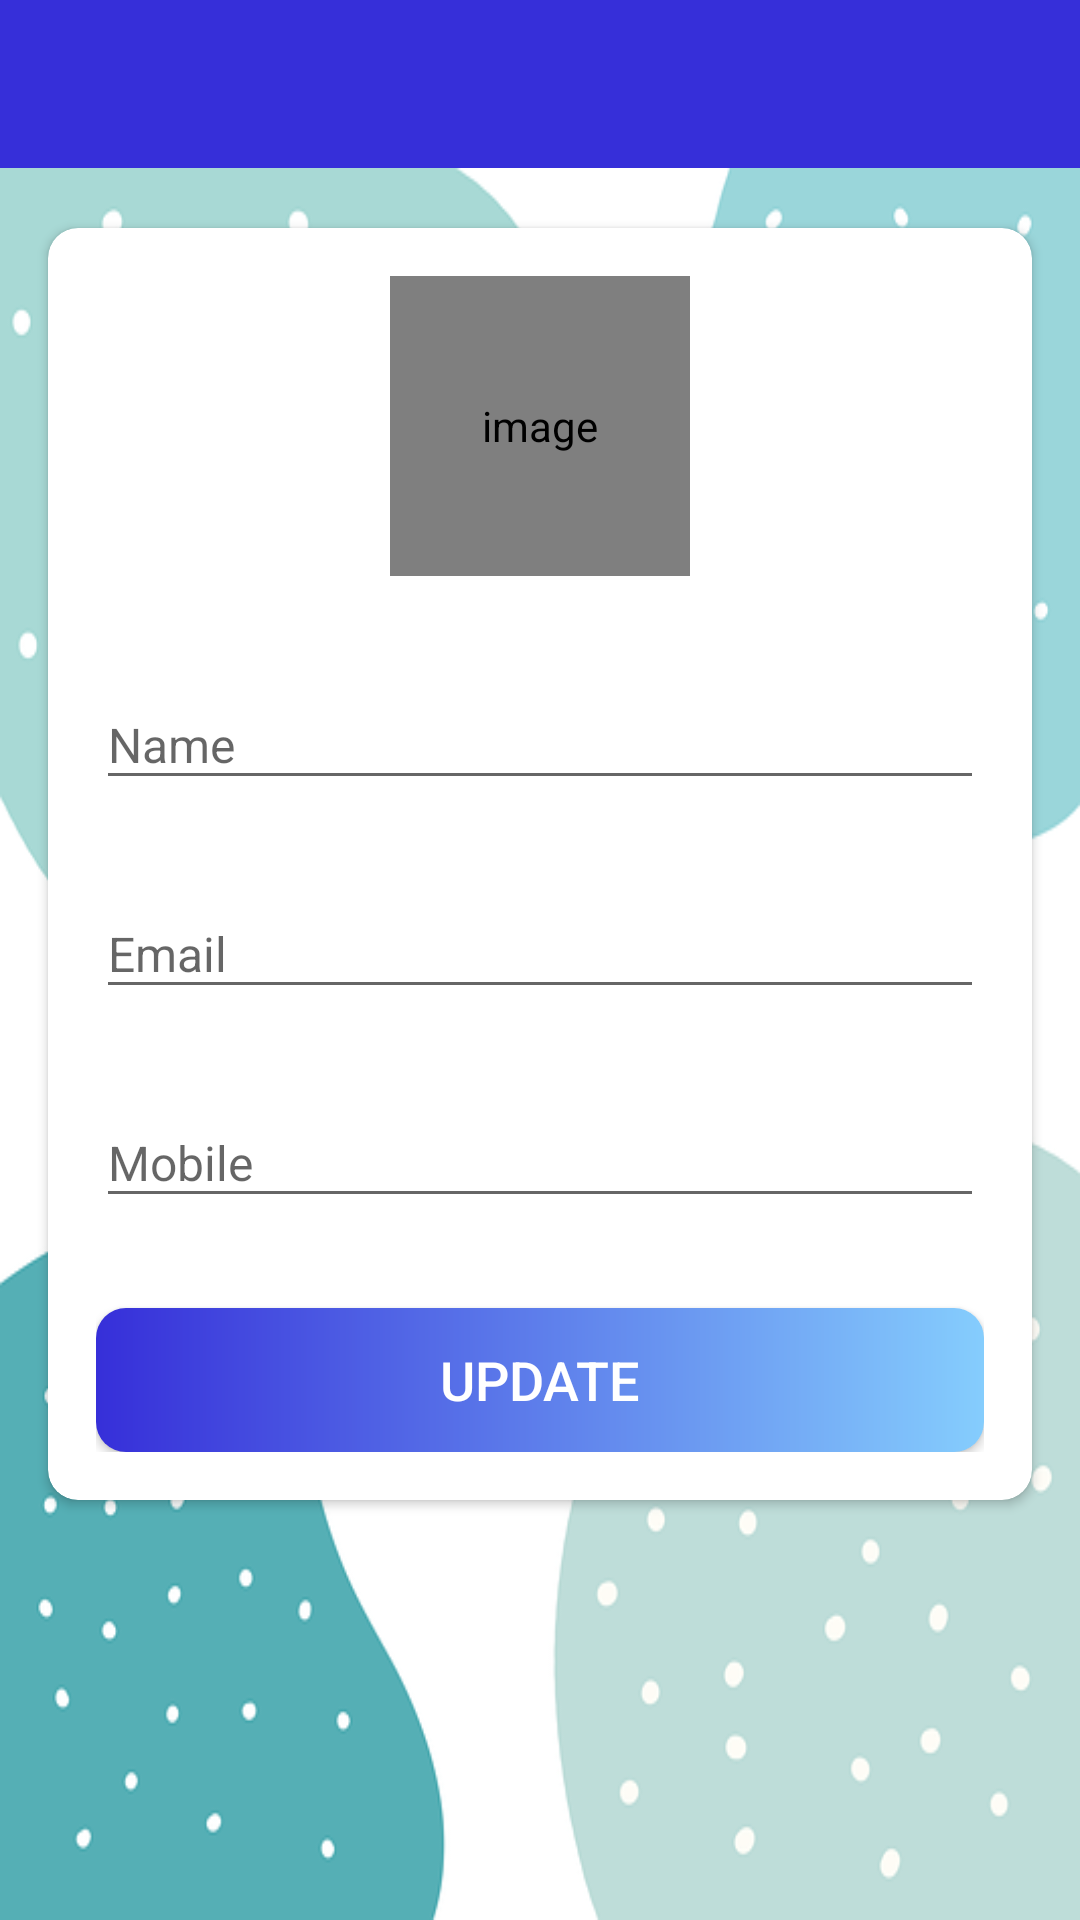

Layout XML and referenced resources for this Android screen:
<!-- AndroidManifest.xml: activity theme Theme.AppCompat.DayNight.NoActionBar -->
<!-- res/layout/activity_my_profile.xml -->
<?xml version="1.0" encoding="utf-8"?>
<LinearLayout xmlns:android="http://schemas.android.com/apk/res/android"
    xmlns:app="http://schemas.android.com/apk/res-auto"
    xmlns:tools="http://schemas.android.com/tools"
    android:layout_width="match_parent"
    android:layout_height="match_parent"
    android:orientation="vertical"
    tools:context=".MyProfileActivity">

    <com.google.android.material.appbar.AppBarLayout
        android:layout_width="match_parent"
        android:layout_height="wrap_content"
        android:theme="@style/AppTheme.AppBarOverlay">

        <androidx.appcompat.widget.Toolbar
            android:id="@+id/toolbar_my_profile_activity"
            android:layout_width="match_parent"
            android:layout_height="?attr/actionBarSize"
            android:background="@color/dark_blue"
            app:popupTheme="@style/AppTheme.PopupOverlay" />
    </com.google.android.material.appbar.AppBarLayout>

    
    <LinearLayout
        android:layout_width="match_parent"
        android:layout_height="wrap_content"
        android:background="@drawable/ic_background">

        <androidx.cardview.widget.CardView
            android:layout_width="match_parent"
            android:layout_height="wrap_content"
            android:layout_marginStart="@dimen/my_profile_screen_content_marginStartEnd"
            android:layout_marginTop="@dimen/my_profile_screen_content_marginTopBottom"
            android:layout_marginEnd="@dimen/my_profile_screen_content_marginStartEnd"
            android:layout_marginBottom="@dimen/my_profile_screen_content_marginTopBottom"
            android:elevation="@dimen/card_view_elevation"
            app:cardCornerRadius="@dimen/card_view_corner_radius">

            <LinearLayout
                android:layout_width="match_parent"
                android:layout_height="wrap_content"
                android:gravity="center_horizontal"
                android:orientation="vertical"
                android:padding="@dimen/my_profile_screen_content_padding">

                <de.hdodenhof.circleimageview.CircleImageView
                    android:id="@+id/iv_profile_user_image"
                    android:layout_width="@dimen/my_profile_user_image_size"
                    android:layout_height="@dimen/my_profile_user_image_size"
                    android:contentDescription="@string/image_contentDescription"
                    android:src="@drawable/ic_user_place_holder" />

                <com.google.android.material.textfield.TextInputLayout
                    android:layout_width="match_parent"
                    android:layout_height="wrap_content"
                    android:layout_marginTop="@dimen/my_profile_name_til_marginTop">

                    <androidx.appcompat.widget.AppCompatEditText
                        android:id="@+id/et_name"
                        android:layout_width="match_parent"
                        android:layout_height="wrap_content"
                        android:hint="@string/name"
                        android:textSize="@dimen/et_text_size" />

                </com.google.android.material.textfield.TextInputLayout>

                <com.google.android.material.textfield.TextInputLayout
                    android:layout_width="match_parent"
                    android:layout_height="wrap_content"
                    android:layout_marginTop="@dimen/my_profile_et_email_marginTop">

                    
                    <androidx.appcompat.widget.AppCompatEditText
                        android:id="@+id/et_email"
                        android:layout_width="match_parent"
                        android:layout_height="wrap_content"
                        android:focusable="false"
                        android:focusableInTouchMode="false"
                        android:hint="@string/email"
                        android:inputType="textEmailAddress"
                        android:textSize="@dimen/et_text_size" />

                </com.google.android.material.textfield.TextInputLayout>

                <com.google.android.material.textfield.TextInputLayout
                    android:layout_width="match_parent"
                    android:layout_height="wrap_content"
                    android:layout_marginTop="@dimen/my_profile_et_mobile_marginTop">

                    <androidx.appcompat.widget.AppCompatEditText
                        android:id="@+id/et_mobile"
                        android:layout_width="match_parent"
                        android:layout_height="wrap_content"
                        android:hint="@string/mobile"
                        android:inputType="phone"
                        android:textSize="@dimen/et_text_size" />

                </com.google.android.material.textfield.TextInputLayout>

                <Button
                    android:id="@+id/btn_update"
                    android:layout_width="match_parent"
                    android:layout_height="wrap_content"
                    android:layout_gravity="center"
                    android:layout_marginTop="@dimen/my_profile_btn_update_marginTop"
                    android:background="@drawable/shape_button_rounded"
                    android:foreground="?attr/selectableItemBackground"
                    android:gravity="center"
                    android:paddingTop="@dimen/btn_paddingTopBottom"
                    android:paddingBottom="@dimen/btn_paddingTopBottom"
                    android:text="@string/update"
                    android:textColor="@android:color/white"
                    android:textSize="@dimen/btn_text_size" />
            </LinearLayout>
        </androidx.cardview.widget.CardView>
    </LinearLayout>

</LinearLayout>
<!-- resources referenced by this layout -->
<resources>
  <color name="dark_blue">#362FD9</color>
  <dimen name="btn_paddingTopBottom">8dp</dimen>
  <dimen name="btn_text_size">18sp</dimen>
  <dimen name="card_view_corner_radius">10dp</dimen>
  <dimen name="card_view_elevation">10dp</dimen>
  <dimen name="et_text_size">16sp</dimen>
  <dimen name="my_profile_btn_update_marginTop">30dp</dimen>
  <dimen name="my_profile_et_email_marginTop">20dp</dimen>
  <dimen name="my_profile_et_mobile_marginTop">20dp</dimen>
  <dimen name="my_profile_name_til_marginTop">25dp</dimen>
  <dimen name="my_profile_screen_content_marginStartEnd">16dp</dimen>
  <dimen name="my_profile_screen_content_marginTopBottom">20dp</dimen>
  <dimen name="my_profile_screen_content_padding">16dp</dimen>
  <dimen name="my_profile_user_image_size">100dp</dimen>
  <!-- drawable ic_background: png bitmap (drawable, 52619 bytes) -->
  <!-- drawable shape_button_rounded (drawable) -->
  <?xml version="1.0" encoding="utf-8"?>
  <shape xmlns:android="http://schemas.android.com/apk/res/android"
      android:shape="rectangle">
  
      <gradient
          android:startColor="@color/dark_blue"
          android:endColor="@color/light_blue"
          android:angle="360"
          android:type="linear"/>
  
      <corners android:radius="10dp"/>
  
  </shape>
  <string name="email">Email</string>
  <string name="image_contentDescription">image</string>
  <string name="mobile">Mobile</string>
  <string name="name">Name</string>
  <string name="update">UPDATE</string>
  <style name="AppTheme.AppBarOverlay" parent="ThemeOverlay.AppCompat.Dark.ActionBar" />
  <style name="AppTheme.PopupOverlay" parent="ThemeOverlay.AppCompat.Light" />
  <style name="Theme.AppCompat.DayNight.NoActionBar">
          <item name="windowActionBar">false</item>
          <item name="windowNoTitle">true</item>
          <item name="android:statusBarColor">@color/dark_blue</item>
      </style>
  <color name="light_blue">#85CDFD</color>
</resources>
